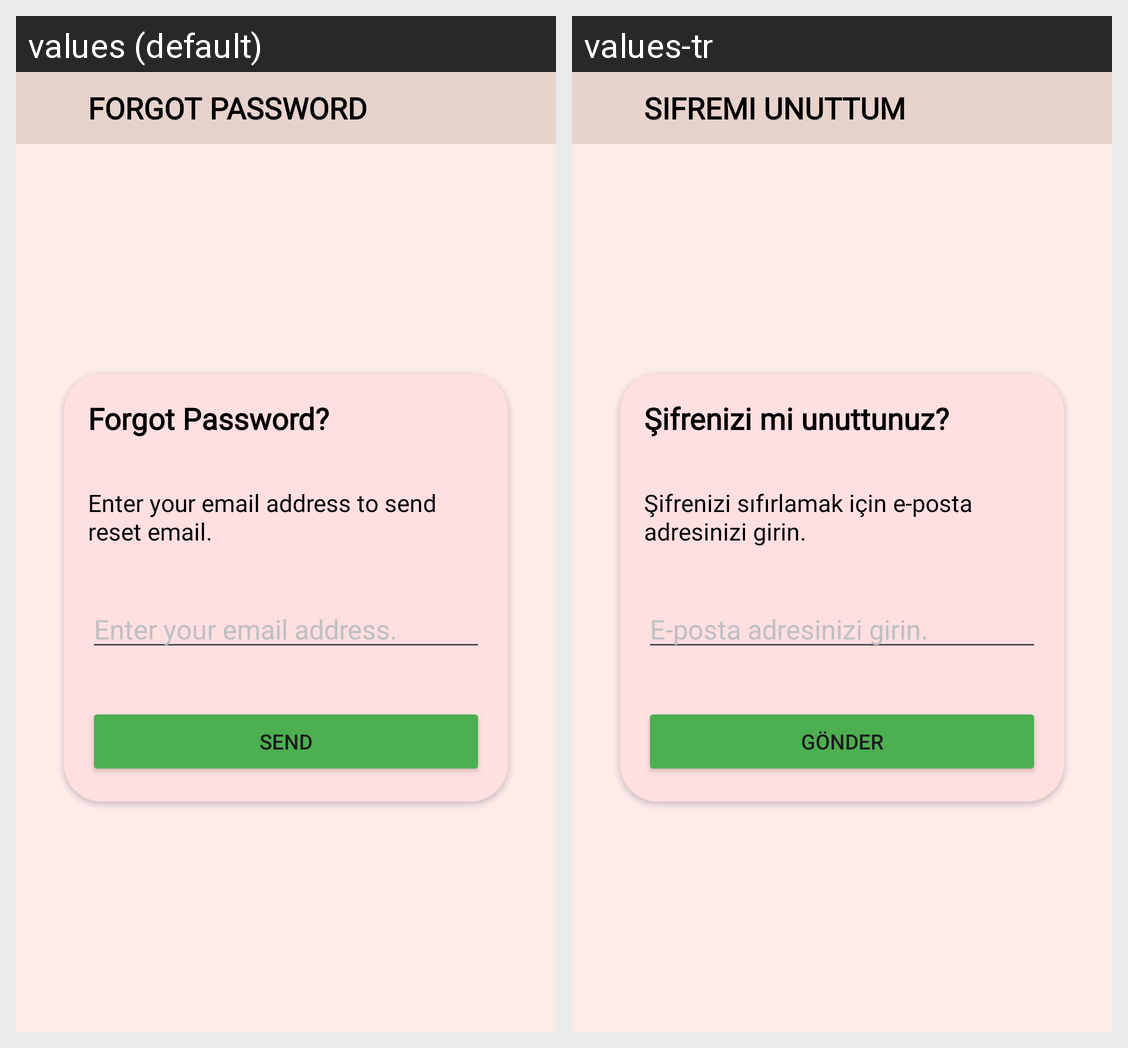

Translations of the strings shown on this Android screen, per locale in the grid:
Android screen res/layout/fragment_forgot_password.xml rendered under 2 locales, left to right: values (default), values-tr. Device: Nexus 5 (rendered at 1080×1920; each locale shown at half size, 540×960, under a caption strip naming it); theme Theme.MyBirthdayReminder.
Strings drawn on this screen, with the default value and each locale's value (text and hints the layout hard-codes, and strings that could not be matched under every locale, appear in the picture but are not listed):

forgot_password_title
  values: FORGOT PASSWORD
  values-tr: SIFREMI UNUTTUM

forgot_password
  values: Forgot Password?
  values-tr: Şifrenizi mi unuttunuz?

enter_email_to_reset
  values: Enter your email address to send reset email.
  values-tr: Şifrenizi sıfırlamak için e-posta adresinizi girin.

enter_email_to_reset_edittext
  values: Enter your email address.
  values-tr: E-posta adresinizi girin.

send_big
  values: SEND
  values-tr: GÖNDER
